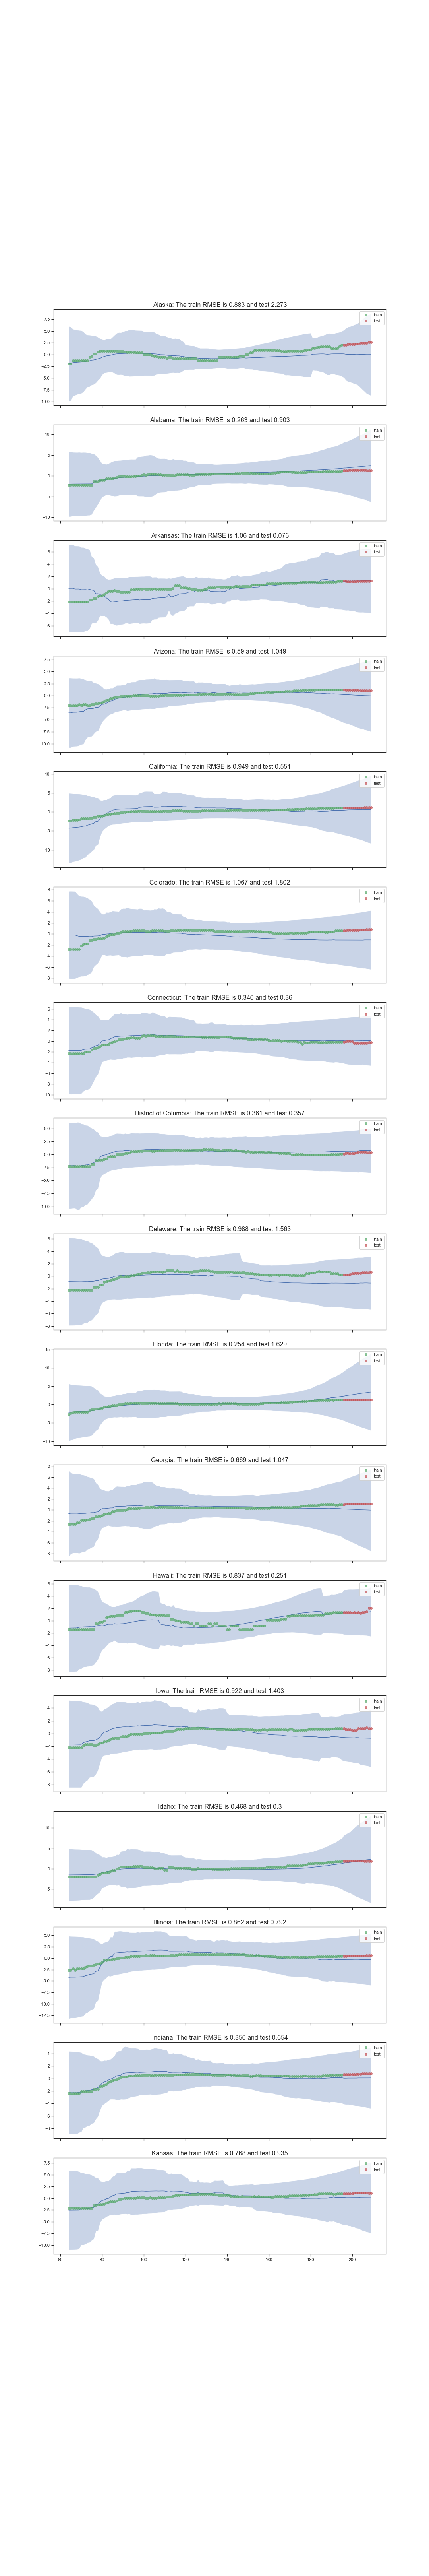

The data file committed next to this chart (first rows):
, States, train_error_custom, train_error_marg, train_error_multi, test_error_custom, test_error_marg, test_error_multi, average_variance_custom, average_variance_marg, average_variance_multi
0, Alaska, 0.8827, 1.304, 0.6534, 2.273, 0.8329, 1.729, 4.837, 0.06017, 3.111
1, Alabama, 0.2626, 1.269, 0.3862, 0.9026, 0.08026, 0.5875, 5.604, 0.01037, 3.114
2, Arkansas, 1.06, 1.278, 0.3935, 0.07636, 0.1358, 0.3398, 3.654, 0.01274, 3.113
3, Arizona, 0.5895, 1.291, 0.3588, 1.049, 0.0861, 0.1989, 3.741, 0.006753, 3.108
4, California, 0.9489, 1.156, 0.3781, 0.5511, 0.1243, 0.4091, 5.802, 0.008763, 3.104
5, Colorado, 1.067, 1.165, 0.4341, 1.802, 0.2603, 0.4609, 4.374, 0.01109, 3.095
6, Connecticut, 0.3458, 1.257, 0.4184, 0.3604, 0.1503, 0.1988, 4.319, 0.007175, 3.098
7, District of Columbia, 0.3614, 1.263, 0.4285, 0.3574, 0.1862, 0.3616, 3.925, 0.006077, 3.096
8, Delaware, 0.988, 1.274, 0.414, 1.563, 0.2112, 0.2003, 3.703, 0.01208, 3.097
9, Florida, 0.2541, 1.196, 0.3734, 1.629, 0.06569, 0.6075, 5.085, 0.009285, 3.104
10, Georgia, 0.6685, 1.194, 0.3681, 1.047, 0.4937, 0.536, 4.265, 0.02296, 3.101
11, Hawaii, 0.8372, 1.364, 0.6389, 0.2514, 0.2775, 0.9468, 3.358, 0.05831, 3.104
12, Iowa, 0.9223, 1.269, 0.4383, 1.403, 0.1585, 0.217, 3.563, 0.004826, 3.1
13, Idaho, 0.4683, 1.306, 0.4128, 0.2998, 0.7775, 1.023, 5.387, 0.09867, 3.106
14, Illinois, 0.8624, 1.2, 0.4128, 0.7922, 0.07274, 0.3193, 5.164, 0.003817, 3.097
15, Indiana, 0.3561, 1.239, 0.3733, 0.6543, 0.1857, 0.4419, 3.287, 0.003314, 3.103
16, Kansas, 0.7678, 1.277, 0.3971, 0.9354, 0.1669, 0.4938, 5.435, 0.01321, 3.099
